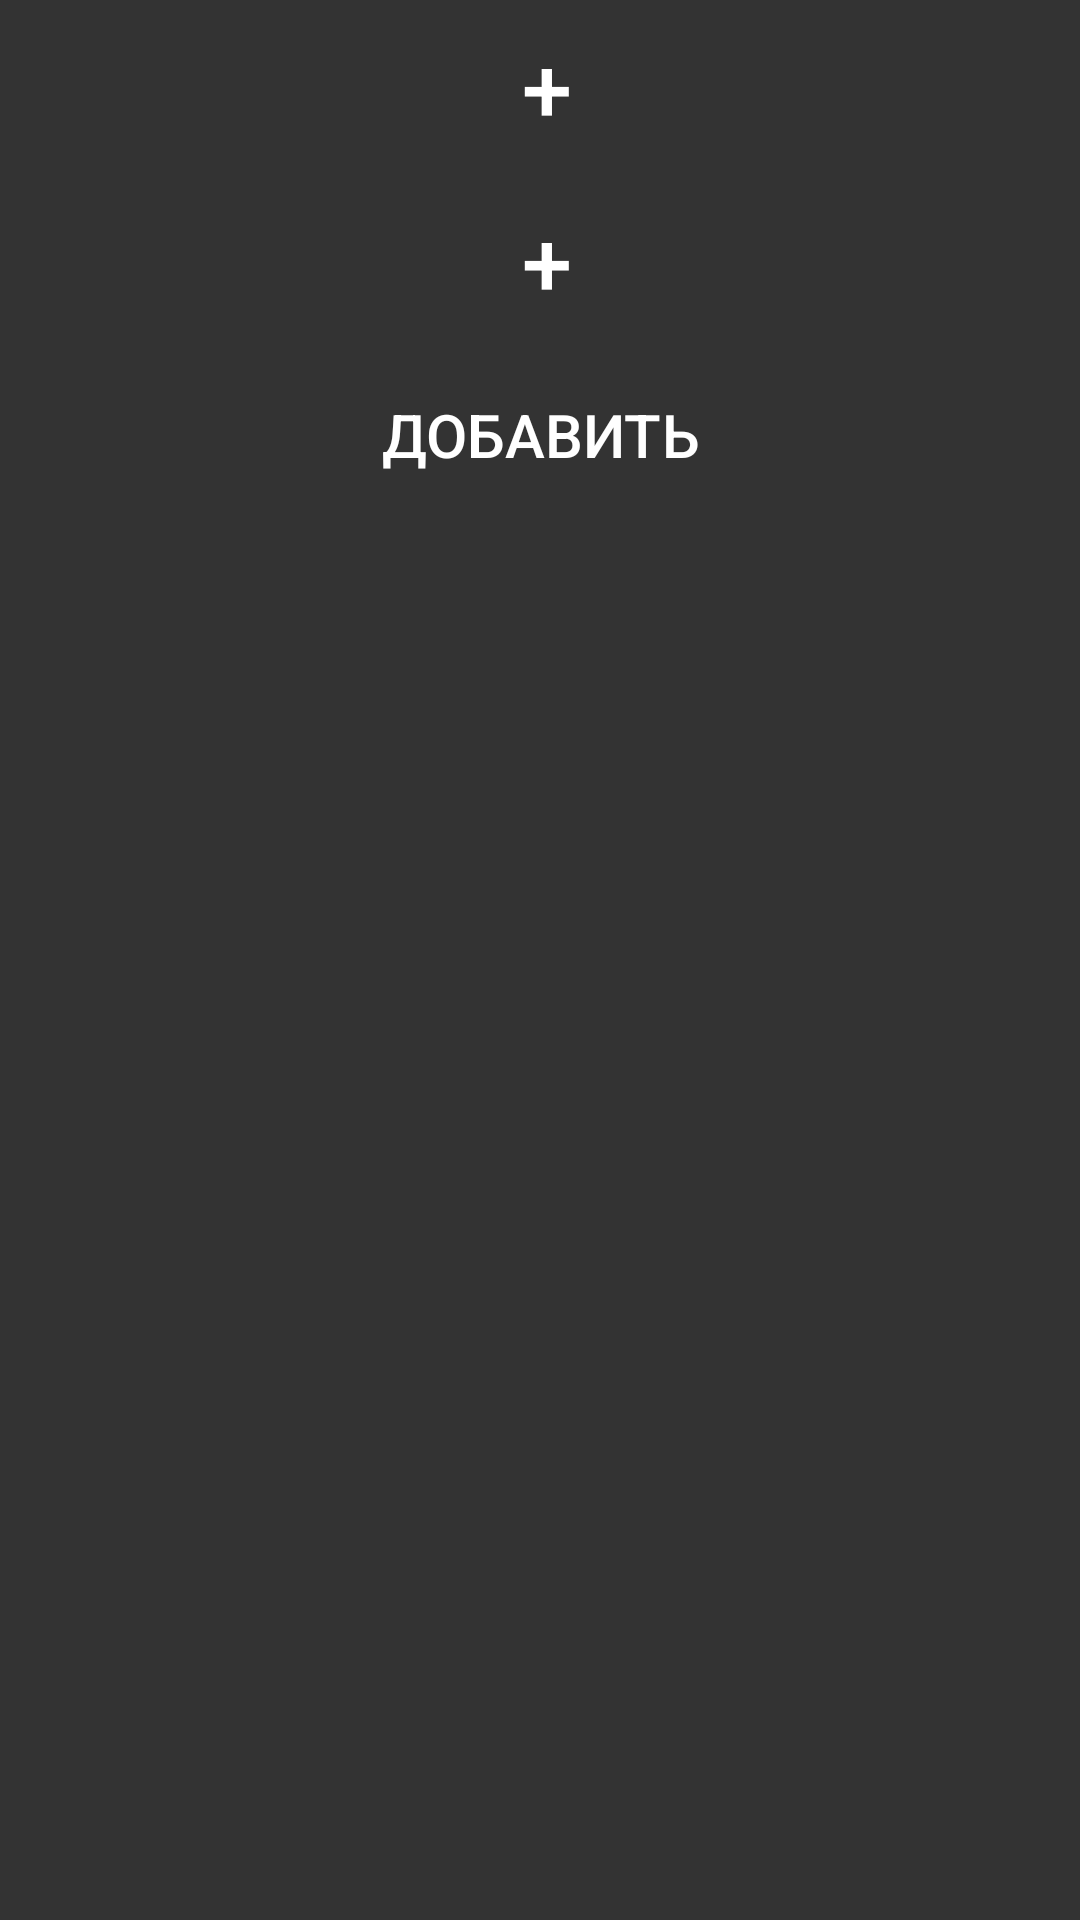

Write the Android layout XML for this screen, with the resource values it uses.
<!-- AndroidManifest.xml: application theme AppTheme -->
<!-- res/layout/fragment_addphone.xml -->
<?xml version="1.0" encoding="utf-8"?>
<FrameLayout xmlns:android="http://schemas.android.com/apk/res/android"
    xmlns:app="http://schemas.android.com/apk/res-auto"
    android:id="@+id/frameLayout_"
    android:layout_width="match_parent"
    android:layout_height="match_parent"
    android:background="#333333" >

    <ScrollView
        android:id="@+id/scrollLayout_"
        android:layout_width="match_parent"
        android:layout_height="wrap_content">

        <LinearLayout
            android:layout_width="match_parent"
            android:layout_height="match_parent"
            android:orientation="vertical">

            <LinearLayout
                android:id="@+id/numLayout"
                android:layout_width="match_parent"
                android:layout_height="match_parent"
                android:orientation="vertical" />

            <LinearLayout
                android:layout_width="match_parent"
                android:layout_height="match_parent"
                android:gravity="center"
                android:orientation="horizontal">

                <Button
                    android:id="@+id/button_appendphone"
                    style="@style/CustomButton"
                    android:layout_width="wrap_content"
                    android:layout_height="wrap_content"
                    android:text="+"
                    android:layout_marginBottom="5dp"
                    android:layout_marginTop="5dp"
                    android:layout_marginLeft="5dp"
                    android:textAlignment="center"
                    android:textSize="30sp" />
            </LinearLayout>

            <LinearLayout
                android:id="@+id/numLayout_"
                android:layout_width="match_parent"
                android:layout_height="match_parent"
                android:orientation="vertical" />

            <LinearLayout
                android:layout_width="match_parent"
                android:layout_height="match_parent"
                android:gravity="center"
                android:orientation="horizontal">

                <Button
                    android:id="@+id/button_appendsms"
                    style="@style/CustomButton"
                    android:layout_width="wrap_content"
                    android:layout_height="wrap_content"
                    android:text="+"
                    android:layout_marginBottom="5dp"
                    android:layout_marginTop="5dp"
                    android:layout_marginLeft="5dp"
                    android:textAlignment="center"
                    android:textSize="30sp" />
            </LinearLayout>

            <LinearLayout
                xmlns:tools="http://schemas.android.com/tools"
                android:layout_width="match_parent"
                android:layout_height="match_parent"
                android:orientation="vertical">

                <Button
                    android:id="@+id/button_execute"
                    style="@style/CustomButton"
                    android:layout_width="match_parent"
                    android:layout_height="wrap_content"
                    android:text="@string/add_button_text"
                    android:layout_marginBottom="5dp"
                    android:layout_marginTop="5dp"
                    android:textAlignment="center"
                    android:textSize="20sp" />

                <Button
                    android:id="@+id/button_delete"
                    style="@style/CustomButton"
                    android:layout_width="match_parent"
                    android:layout_height="wrap_content"
                    android:text="@string/delete_button_text"
                    android:layout_marginBottom="5dp"
                    android:layout_marginTop="5dp"
                    android:visibility="invisible"
                    android:textAlignment="center"
                    android:textSize="20sp" />

            </LinearLayout>
        </LinearLayout>
    </ScrollView>
</FrameLayout>
<!-- resources referenced by this layout -->
<resources>
  <string name="add_button_text">Добавить</string>
  <string name="delete_button_text">Удалить</string>
  <style name="CustomButton" parent="Widget.AppCompat.Button">
          <item name="android:background">@drawable/custom_button</item>
          <item name="android:textColor">#FFF</item>
          <item name="android:stateListAnimator">@null</item>
      </style>
  <style name="AppTheme" parent="Theme.AppCompat.Light.DarkActionBar">
          
          <item name="colorPrimary">@color/colorPrimary</item>
          <item name="colorPrimaryDark">@color/colorPrimaryDark</item>
          <item name="colorAccent">@color/colorAccent</item>
          <item name="alertDialogTheme">@style/AlertDialogTheme</item>
          <item name="android:buttonStyle">@style/RobotoButtonStyle</item>
          <item name="actionBarTheme">@style/AppTheme.AppBarOverlay</item>
          <item name="android:windowAnimationStyle">@style/CustomActivityAnimation</item>
          <item name="bottomNavigationStyle">@style/BottomNavTheme</item>
      </style>
  <color name="colorPrimary">#D6552C</color>
  <color name="colorPrimaryDark">#CC5D3A</color>
  <color name="colorAccent">#FF9800</color>
  <style name="AlertDialogTheme" parent="ThemeOverlay.MaterialComponents.Dialog.Alert">
          <item name="buttonBarNegativeButtonStyle">@style/NegativeButtonStyle</item>
          <item name="buttonBarPositiveButtonStyle">@style/PositiveButtonStyle</item>
      </style>
  <style name="RobotoButtonStyle" parent="android:Widget.Holo.Button">
          <item name="android:textColor">#000000</item>
      </style>
  <style name="AppTheme.AppBarOverlay" parent="ThemeOverlay.AppCompat.Dark.ActionBar">
      </style>
  <style name="CustomActivityAnimation" parent="@android:style/Animation.Activity">
          <item name="android:activityOpenEnterAnimation">@anim/slide_in_right</item>
          <item name="android:activityOpenExitAnimation">@anim/slide_out_left</item>
          <item name="android:activityCloseEnterAnimation">@anim/slide_in_left</item>
          <item name="android:activityCloseExitAnimation">@anim/slide_out_right</item>
      </style>
  <style name="BottomNavTheme" parent="Widget.Design.BottomNavigationView">
          <item name="backgroundColor">@drawable/gradient_color</item>
          <item name="itemBackground">@drawable/gradient_color</item>
          <item name="itemIconTint">@color/colorAccent</item>
          <item name="itemTextColor">@color/colorAccent</item>
      </style>
  <style name="NegativeButtonStyle" parent="Widget.MaterialComponents.Button.TextButton.Dialog">
          <item name="android:textColor">#000</item>
          <item name="android:textSize">20sp</item>
      </style>
  <style name="PositiveButtonStyle" parent="Widget.MaterialComponents.Button.TextButton.Dialog">
          <item name="android:textColor">#000</item>
          <item name="android:textSize">20sp</item>
      </style>
  <!-- drawable gradient_color (drawable) -->
  <?xml version="1.0" encoding="utf-8"?>
  <selector xmlns:android="http://schemas.android.com/apk/res/android">
      <item>
          <shape>
              <gradient
                  android:startColor="#0E0E0E"
                  android:endColor="#272626"
                  android:angle="90" />
          </shape>
      </item>
  </selector>
</resources>
